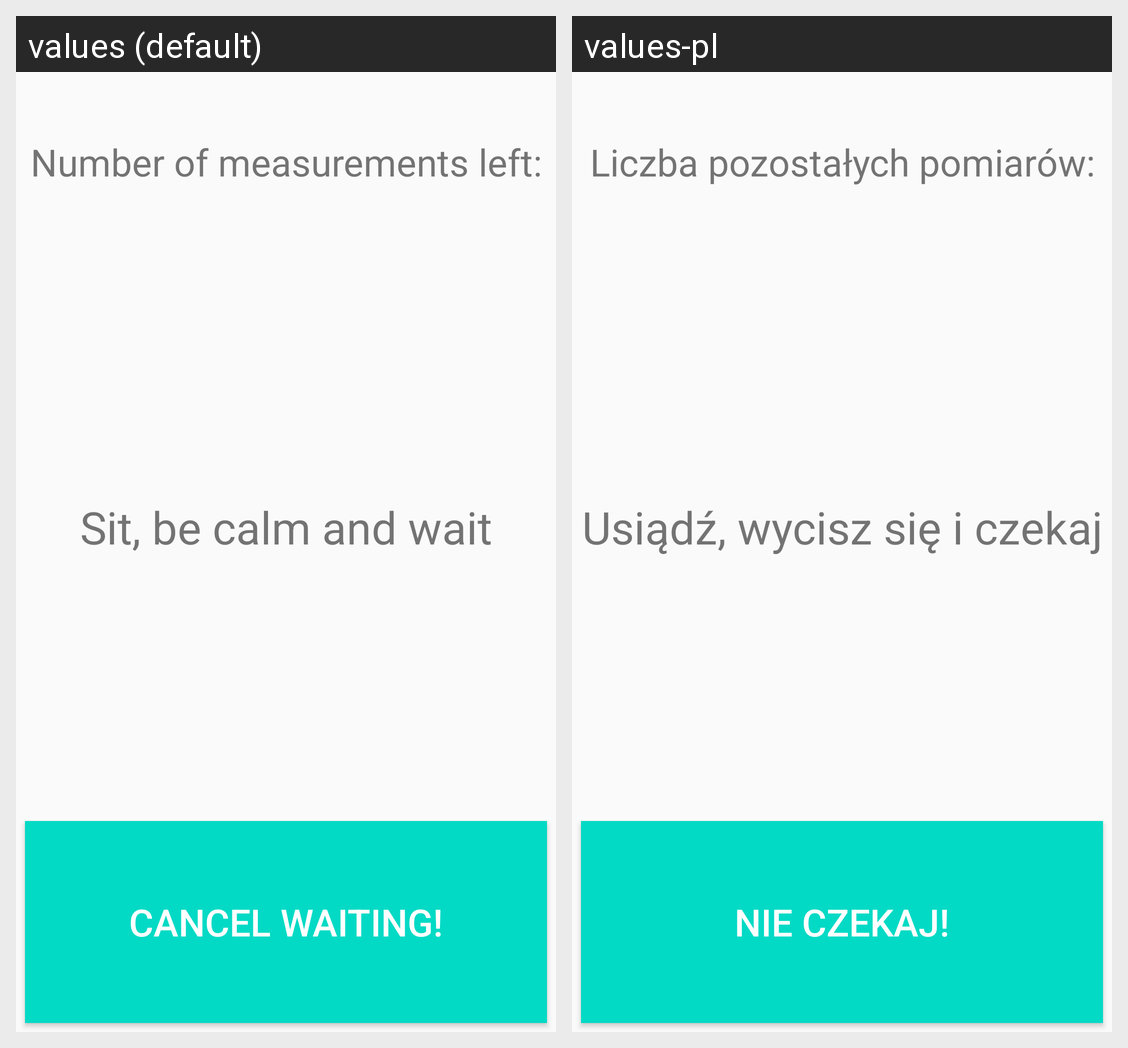

Locale-by-locale string values for the Android screen shown in this grid:
Android screen res/layout/activity_serial.xml rendered under 2 locales, left to right: values (default), values-pl. Device: Nexus 5 (rendered at 1080×1920; each locale shown at half size, 540×960, under a caption strip naming it); theme Base.Theme.AppCompat.Light.DarkActionBar.
Strings drawn on this screen, with the default value and each locale's value (text and hints the layout hard-codes, and strings that could not be matched under every locale, appear in the picture but are not listed):

number_of_measurements_left
  values: Number of measurements left:
  values-pl: Liczba pozostałych pomiarów:

sit_be_calm_and_wait
  values: Sit, be calm and wait
  values-pl: Usiądź, wycisz się i czekaj

cancel_waiting
  values: Cancel waiting!
  values-pl: Nie czekaj!
